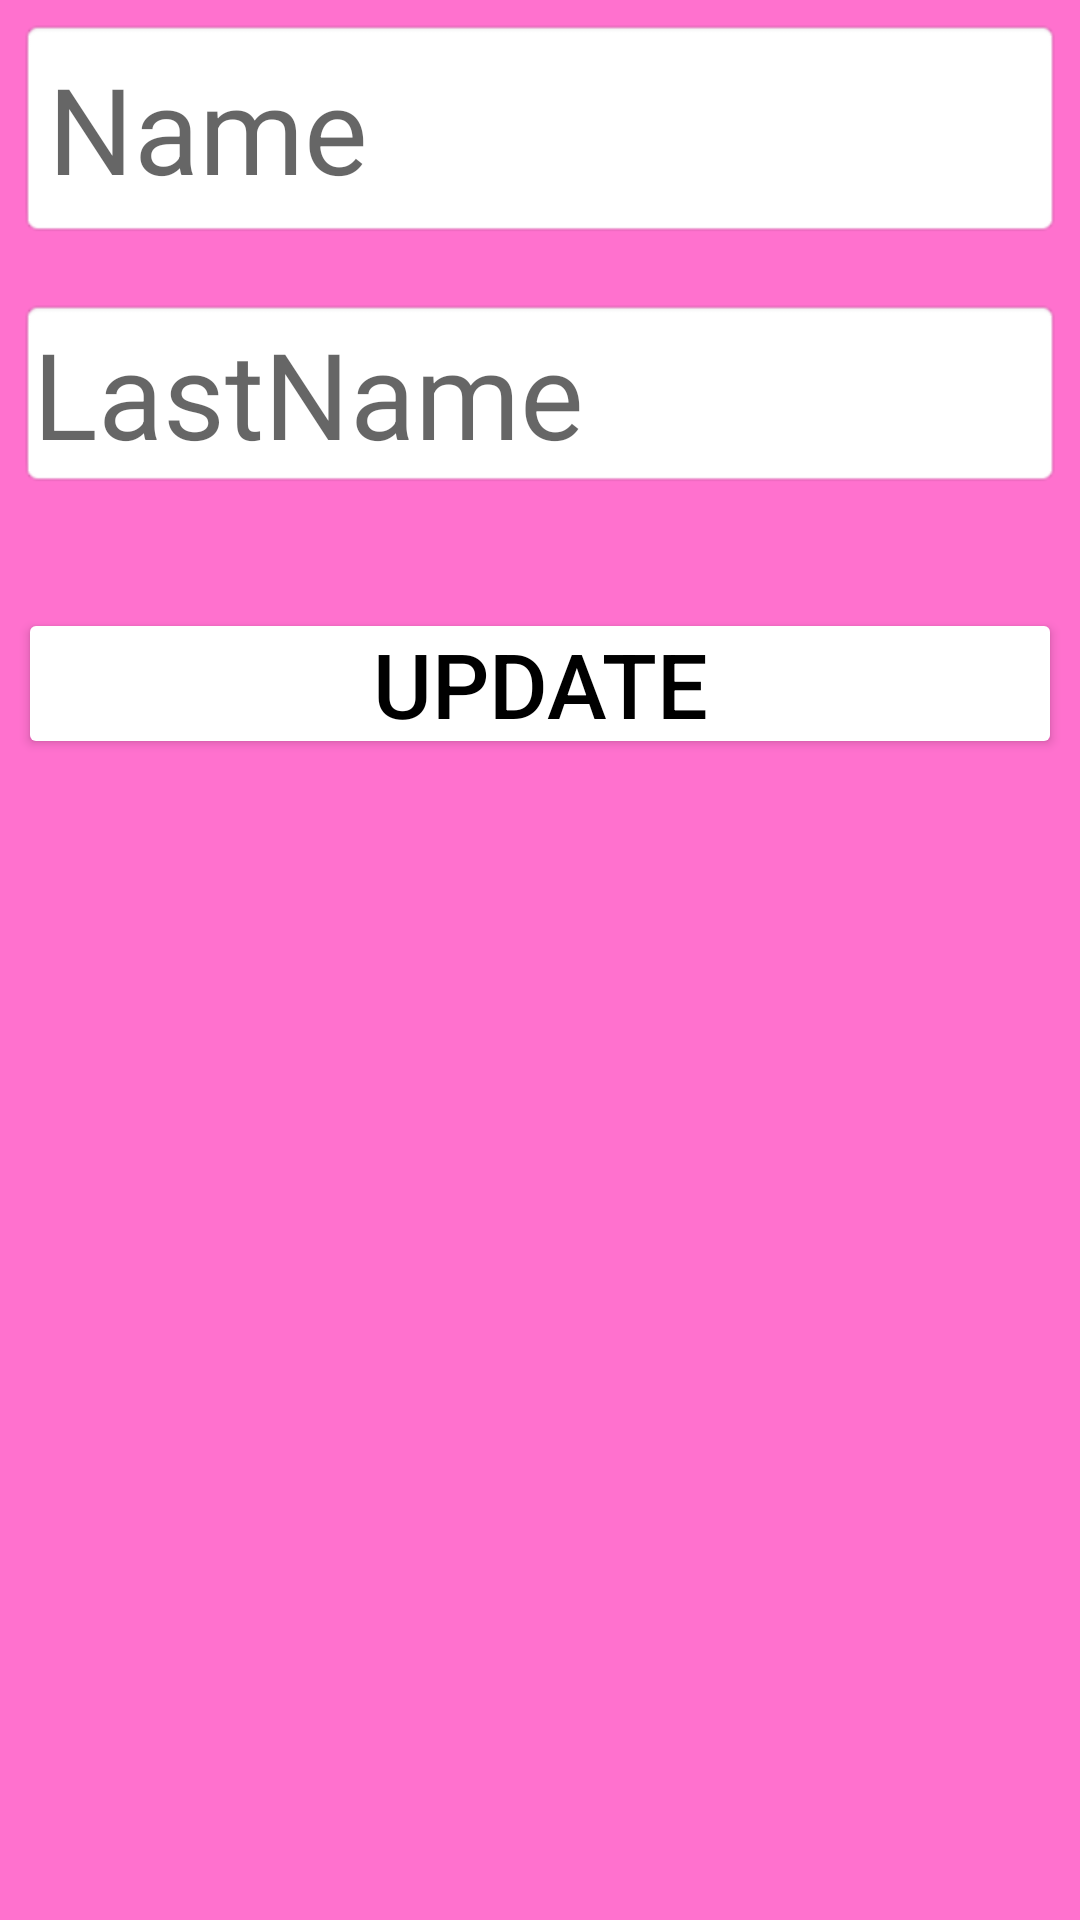

Layout XML and referenced resources for this Android screen:
<!-- AndroidManifest.xml: application theme Theme.DatabaseUI -->
<!-- res/layout/activity_edit_single_record.xml -->
<?xml version="1.0" encoding="utf-8"?>
<RelativeLayout xmlns:android="http://schemas.android.com/apk/res/android"
    xmlns:app="http://schemas.android.com/apk/res-auto"
    xmlns:tools="http://schemas.android.com/tools"
    android:layout_width="match_parent"
    android:layout_height="match_parent"
    android:padding="6dp"
    android:background="@color/pink"
    tools:context=".EditSingleRecordActivity">

    <EditText
        android:id="@+id/editname"
        android:hint="Name"
        android:ems="10"
        android:textColor="@color/black"
        android:textSize="40sp"
        android:padding="10dp"
        android:background="@android:drawable/editbox_background"
        android:layout_width="match_parent"
        android:layout_height="wrap_content">

    </EditText>
    <EditText
        android:id="@+id/editlname"
        android:hint="LastName"
        android:ems="10"
        android:padding="5dp"
        android:layout_marginTop="20dp"
        android:layout_below="@+id/editname"
        android:textColor="@color/black"
        android:textSize="40sp"
        android:background="@android:drawable/editbox_background"
        android:layout_width="match_parent"
        android:layout_height="wrap_content">

    </EditText>

    <Button
        android:id="@+id/btn_update"
        android:textSize="30sp"
        android:text="UPDATE"
        android:padding="5dp"
        android:layout_marginTop="40dp"
        android:layout_below="@+id/editlname"
        android:backgroundTint="@color/white"
        android:textColor="@color/black"
        android:layout_width="match_parent"
        android:layout_height="wrap_content">

    </Button>
</RelativeLayout>
<!-- resources referenced by this layout -->
<resources>
  <color name="black">#FF000000</color>
  <color name="pink">#ff71ce</color>
  <color name="white">#FFFFFFFF</color>
  <style name="Theme.DatabaseUI" parent="Theme.MaterialComponents.DayNight.DarkActionBar">
          
          <item name="colorPrimary">@color/purple_500</item>
          <item name="colorPrimaryVariant">@color/purple_700</item>
          <item name="colorOnPrimary">@color/white</item>
          
          <item name="colorSecondary">@color/teal_200</item>
          <item name="colorSecondaryVariant">@color/teal_700</item>
          <item name="colorOnSecondary">@color/black</item>
          
          <item name="android:statusBarColor" tools:targetApi="l">?attr/colorPrimaryVariant</item>
          
      </style>
  <color name="purple_500">#FF6200EE</color>
  <color name="purple_700">#FF3700B3</color>
  <color name="teal_200">#FF03DAC5</color>
  <color name="teal_700">#FF018786</color>
</resources>
